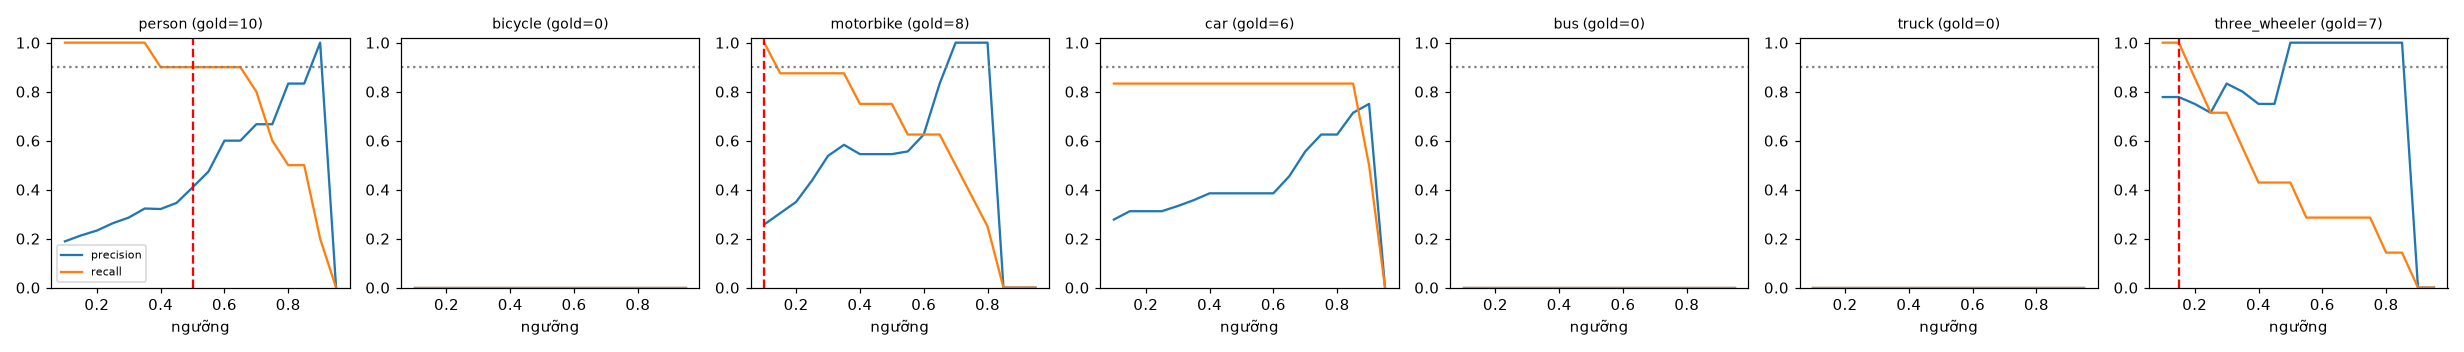

Values plotted in this chart, from the file beside it:
class, thr, tp, fp, fn, precision, recall, f1, n_gold
person, 0.1, 10, 43, 0, 0.189, 1.0, 0.317, 10
person, 0.15, 10, 37, 0, 0.213, 1.0, 0.351, 10
person, 0.2, 10, 33, 0, 0.233, 1.0, 0.377, 10
person, 0.25, 10, 28, 0, 0.263, 1.0, 0.417, 10
person, 0.3, 10, 25, 0, 0.286, 1.0, 0.444, 10
person, 0.35, 10, 21, 0, 0.323, 1.0, 0.488, 10
person, 0.4, 9, 19, 1, 0.321, 0.9, 0.474, 10
person, 0.45, 9, 17, 1, 0.346, 0.9, 0.5, 10
person, 0.5, 9, 13, 1, 0.409, 0.9, 0.563, 10
person, 0.55, 9, 10, 1, 0.474, 0.9, 0.621, 10
person, 0.6, 9, 6, 1, 0.6, 0.9, 0.72, 10
person, 0.65, 9, 6, 1, 0.6, 0.9, 0.72, 10
person, 0.7, 8, 4, 2, 0.667, 0.8, 0.727, 10
person, 0.75, 6, 3, 4, 0.667, 0.6, 0.632, 10
person, 0.8, 5, 1, 5, 0.833, 0.5, 0.625, 10
person, 0.85, 5, 1, 5, 0.833, 0.5, 0.625, 10
person, 0.9, 2, 0, 8, 1.0, 0.2, 0.333, 10
person, 0.95, 0, 0, 10, 0.0, 0.0, 0.0, 10
bicycle, 0.1, 0, 8, 0, 0.0, 0.0, 0.0, 0
bicycle, 0.15, 0, 7, 0, 0.0, 0.0, 0.0, 0
bicycle, 0.2, 0, 7, 0, 0.0, 0.0, 0.0, 0
bicycle, 0.25, 0, 5, 0, 0.0, 0.0, 0.0, 0
bicycle, 0.3, 0, 5, 0, 0.0, 0.0, 0.0, 0
bicycle, 0.35, 0, 4, 0, 0.0, 0.0, 0.0, 0
bicycle, 0.4, 0, 4, 0, 0.0, 0.0, 0.0, 0
bicycle, 0.45, 0, 2, 0, 0.0, 0.0, 0.0, 0
bicycle, 0.5, 0, 2, 0, 0.0, 0.0, 0.0, 0
bicycle, 0.55, 0, 1, 0, 0.0, 0.0, 0.0, 0
bicycle, 0.6, 0, 0, 0, 0.0, 0.0, 0.0, 0
bicycle, 0.65, 0, 0, 0, 0.0, 0.0, 0.0, 0
bicycle, 0.7, 0, 0, 0, 0.0, 0.0, 0.0, 0
bicycle, 0.75, 0, 0, 0, 0.0, 0.0, 0.0, 0
bicycle, 0.8, 0, 0, 0, 0.0, 0.0, 0.0, 0
bicycle, 0.85, 0, 0, 0, 0.0, 0.0, 0.0, 0
bicycle, 0.9, 0, 0, 0, 0.0, 0.0, 0.0, 0
bicycle, 0.95, 0, 0, 0, 0.0, 0.0, 0.0, 0
motorbike, 0.1, 8, 23, 0, 0.258, 1.0, 0.41, 8
motorbike, 0.15, 7, 16, 1, 0.304, 0.875, 0.452, 8
motorbike, 0.2, 7, 13, 1, 0.35, 0.875, 0.5, 8
motorbike, 0.25, 7, 9, 1, 0.438, 0.875, 0.583, 8
motorbike, 0.3, 7, 6, 1, 0.538, 0.875, 0.667, 8
motorbike, 0.35, 7, 5, 1, 0.583, 0.875, 0.7, 8
motorbike, 0.4, 6, 5, 2, 0.545, 0.75, 0.632, 8
motorbike, 0.45, 6, 5, 2, 0.545, 0.75, 0.632, 8
motorbike, 0.5, 6, 5, 2, 0.545, 0.75, 0.632, 8
motorbike, 0.55, 5, 4, 3, 0.556, 0.625, 0.588, 8
motorbike, 0.6, 5, 3, 3, 0.625, 0.625, 0.625, 8
motorbike, 0.65, 5, 1, 3, 0.833, 0.625, 0.714, 8
motorbike, 0.7, 4, 0, 4, 1.0, 0.5, 0.667, 8
motorbike, 0.75, 3, 0, 5, 1.0, 0.375, 0.545, 8
motorbike, 0.8, 2, 0, 6, 1.0, 0.25, 0.4, 8
motorbike, 0.85, 0, 0, 8, 0.0, 0.0, 0.0, 8
motorbike, 0.9, 0, 0, 8, 0.0, 0.0, 0.0, 8
motorbike, 0.95, 0, 0, 8, 0.0, 0.0, 0.0, 8
car, 0.1, 5, 13, 1, 0.278, 0.833, 0.417, 6
car, 0.15, 5, 11, 1, 0.312, 0.833, 0.455, 6
car, 0.2, 5, 11, 1, 0.312, 0.833, 0.455, 6
car, 0.25, 5, 11, 1, 0.312, 0.833, 0.455, 6
car, 0.3, 5, 10, 1, 0.333, 0.833, 0.476, 6
car, 0.35, 5, 9, 1, 0.357, 0.833, 0.5, 6
... 66 more rows
